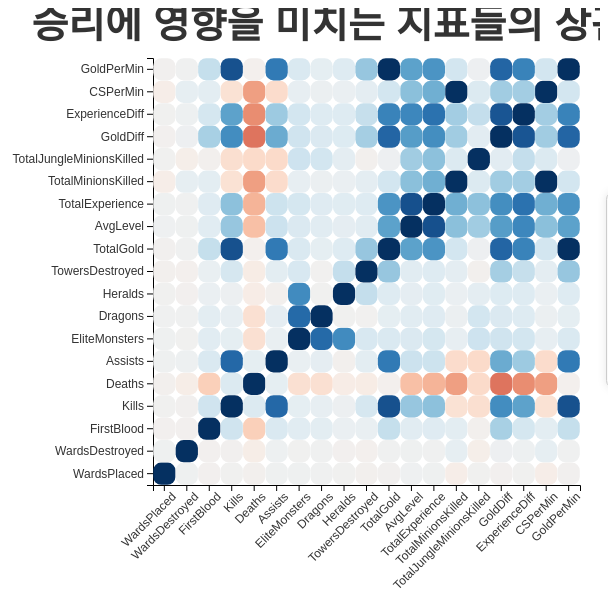
D3 v7 page, settled after 360 driven frames (6 s of simulated time); the page loaded 1 data file(s).


      const margin = { top: 50, right: 20, bottom: 150, left: 150 };
      const width = (window.innerWidth - margin.left - margin.right) / 2;
      const height = width;

      // 한글 번역 맵
      const translationMap = {
        GoldPerMin: "분당 골드",
        CSPerMin: "분당 CS",
        ExperienceDiff: "경험치 차이",
        GoldDiff: "골드 차이",
        TotalJungleMinionsKilled: "총 정글 몬스터 처치 수",
        TotalMinionsKilled: "총 CS",
        TotalExperience: "총 경험치",
        AvgLevel: "평균 레벨",
        TotalGold: "총 골드",
        TowersDestroyed: "파괴된 포탑 수",
        Heralds: "전령 처치 수",
        Dragons: "용 처치 수",
        EliteMonsters: "엘리트 몬스터 처치 수",
        Assists: "어시스트",
        Deaths: "데스",
        Kills: "킬",
        FirstBlood: "퍼스트 블러드",
        WardsDestroyed: "파괴된 와드 수",
        WardsPlaced: "설치한 와드 수",
      };

      const svg = d3
        .select("#heatmap")
        .append("svg")
        .attr("width", width + margin.left + margin.right)
        .attr("height", height + margin.top + margin.bottom)
        .append("g")
        .attr("transform", `translate(${margin.left},${margin.top})`);

      const tooltip = d3
        .select("body")
        .append("div")
        .attr("class", "tooltip")
        .style("opacity", 0);

      let selectedCell = null;

      d3.csv("data2.csv").then((data) => {
        const attributes = Object.keys(data[0]).filter(
          (key) => key !== "gameId"
        );

        data.forEach((d) => {
          attributes.forEach((attr) => {
            d[attr] = +d[attr];
          });
        });

        // 정규화 함수 (LLM Generated)
        function normalize(data, attribute) {
          const max = d3.max(data, (d) => d[attribute]);
          const min = d3.min(data, (d) => d[attribute]);
          return data.map((d) => ({
            ...d,
            [attribute]: (d[attribute] - min) / (max - min),
            [`${attribute}_actual`]: d[attribute],
          }));
        }

        attributes.forEach((attr) => {
          data = normalize(data, attr);
        });

        const correlationMatrix = calculateCorrelationMatrix(data, attributes);

        const colorScale = d3
          .scaleSequential(d3.interpolateRdBu)
          .domain([-1, 1]);

        const x = d3
          .scaleBand()
          .range([0, width])
          .domain(attributes)
          .padding(0.01);
        const xAxis = svg
          .append("g")
          .attr("transform", `translate(0, ${height})`)
          .call(d3.axisBottom(x))
          .selectAll("text")
          .attr("class", "axis-label x-label")
          .attr("transform", "rotate(-45)")
          .style("text-anchor", "end");

        const y = d3
          .scaleBand()
          .range([height, 0])
          .domain(attributes)
          .padding(0.01);
        const yAxis = svg
          .append("g")
          .call(d3.axisLeft(y))
          .selectAll("text")
          .attr("class", "axis-label y-label");

        svg
          .selectAll()
          .data(correlationMatrix)
          .enter()
          .append("rect")
          .attr("x", (d) => x(d.attribute1))
          .attr("y", (d) => y(d.attribute2))
          .attr("width", x.bandwidth())
          .attr("height", y.bandwidth())
          .attr("class", "cell")
          .attr("rx", 8)
          .attr("ry", 8)
          .style("fill", (d) => colorScale(d.value))
          .style("stroke-width", 1)
          .style("stroke", "none")
          .on("mouseover", function (event, d) {
            tooltip.transition().duration(200).style("opacity", 0.9);
            tooltip
              .html(`Value: ${d.value.toFixed(2)}`)
              .style("left", event.pageX + 5 + "px")
              .style("top", event.pageY - 28 + "px");
            d3.select(this)
              .raise()
              .style("stroke", "black")
              .style("stroke-width", 4);
          })
          .on("mouseout", function (event, d) {
            tooltip.transition().duration(500).style("opacity", 0);
            d3.select(this).style("stroke", "none").style("stroke-width", 1);
          })

          .on("click", function (event, d) {
            if (selectedCell) {
              d3.selectAll(".axis-label").classed("highlight", false);
            }
            const isSameCell = selectedCell === this;
            selectedCell = isSameCell ? null : this;

            if (selectedCell) {
              d3.selectAll(".x-label")
                .filter(function () {
                  return d3.select(this).text() === d.attribute1;
                })
                .classed("highlight", true);

              d3.selectAll(".y-label")
                .filter(function () {
                  return d3.select(this).text() === d.attribute2;
                })
                .classed("highlight", true);
            }
            showDetails(d, data);
          });

        svg
          .append("text")
          .attr("class", "title")
          .attr("x", width / 2)
          .attr("y", -20)
          .text("승리에 영향을 미치는 지표들의 상관관계");
      });

      // 상관계수 계산 함수 (LLM Generated)
      function calculateCorrelationMatrix(data, attributes) {
        const n = attributes.length;
        const matrix = [];

        for (let i = 0; i < n; i++) {
          for (let j = 0; j < n; j++) {
            const attribute1 = attributes[i];
            const attribute2 = attributes[j];
            const value = calculateCorrelation(data, attribute1, attribute2);
            matrix.push({ attribute1, attribute2, value });
          }
        }
        return matrix;
      }

      function calculateCorrelation(data, attr1, attr2) {
        const mean1 = d3.mean(data, (d) => d[attr1]);
        const mean2 = d3.mean(data, (d) => d[attr2]);
        const numerator = d3.sum(
          data,
          (d) => (d[attr1] - mean1) * (d[attr2] - mean2)
        );
        const denominator = Math.sqrt(
          d3.sum(data, (d) => Math.pow(d[attr1] - mean1, 2)) *
            d3.sum(data, (d) => Math.pow(d[attr2] - mean2, 2))
        );
        return numerator / denominator;
      }

      function showDetails(d, data) {
        const detailsDiv = document.getElementById("details");
        const xActual = data.find((item) => item[d.attribute1 + "_actual"]);
        const yActual = data.find((item) => item[d.attribute2 + "_actual"]);
        detailsDiv.innerHTML = `
          <h3>상세 정보</h3>
          <p><strong>X축:</strong> ${
            translationMap[d.attribute1] || d.attribute1
          }</p>
          <p><strong>X축 실제 값:</strong> ${
            xActual[d.attribute1 + "_actual"]
          }</p>
          <p><strong>Y축:</strong> ${
            translationMap[d.attribute2] || d.attribute2
          }</p>
          <p><strong>Y축 실제 값:</strong> ${
            yActual[d.attribute2 + "_actual"]
          }</p>
          <p><strong>상관 계수:</strong> ${d.value.toFixed(2)}</p>
        `;
      }
    

### data: data2.csv
gameId, WardsPlaced, WardsDestroyed, FirstBlood, Kills, Deaths, Assists, EliteMonsters, Dragons, Heralds, TowersDestroyed, TotalGold, AvgLevel, TotalExperience, TotalMinionsKilled, TotalJungleMinionsKilled, GoldDiff, ExperienceDiff, CSPerMin, GoldPerMin
4519157822, 15.0, 6.0, 0.0, 6.0, 9.0, 8.0, 0.0, 0.0, 0.0, 0.0, 16567, 6.8, 17047, 197.0, 55.0, -643.0, 8.0, 19.7, 1657
4523371949, 12.0, 1.0, 1.0, 5.0, 5.0, 2.0, 2.0, 1.0, 1.0, 1.0, 17620, 6.8, 17438, 240.0, 52.0, 2908, 1173, 24.0, 1762
4521474530, 15.0, 3.0, 1.0, 11.0, 7.0, 14.0, 0.0, 0.0, 0.0, 0.0, 17285, 6.8, 17254, 203.0, 28.0, 1172, 1033, 20.3, 1728
4524384067, 15.0, 2.0, 1.0, 5.0, 4.0, 10.0, 0.0, 0.0, 0.0, 0.0, 16478, 7.0, 17961, 235.0, 47.0, 1321, 7.0, 23.5, 1648
4436033771, 17.0, 2.0, 1.0, 6.0, 6.0, 7.0, 1.0, 1.0, 0.0, 0.0, 17404, 7.0, 18313, 225.0, 67.0, 1004, -230.0, 22.5, 1740
4475365709, 18.0, 0.0, 0.0, 5.0, 3.0, 6.0, 1.0, 1.0, 0.0, 0.0, 15899, 7.0, 18161, 225.0, 42.0, 698.0, 101.0, 22.5, 1590
4493010632, 18.0, 3.0, 1.0, 7.0, 6.0, 7.0, 1.0, 1.0, 0.0, 0.0, 16874, 6.8, 16967, 225.0, 53.0, 2411, 1563, 22.5, 1687
4496759358, 15.0, 0.0, 1.0, 13.0, 5.0, 11.0, 1.0, 1.0, 0.0, 0.0, 17920, 6.6, 16938, 157.0, 54.0, 2615, 800.0, 15.7, 1792
4443048030, 15.0, 2.0, 1.0, 7.0, 7.0, 5.0, 2.0, 1.0, 1.0, 0.0, 18380, 7.2, 19298, 240.0, 53.0, 1979, 771.0, 24.0, 1838
4509433346, 13.0, 1.0, 1.0, 4.0, 5.0, 5.0, 1.0, 1.0, 0.0, 0.0, 15057, 6.8, 16805, 220.0, 39.0, -1548, -1574, 22.0, 1506
4452162573, 15.0, 2.0, 0.0, 4.0, 4.0, 5.0, 1.0, 1.0, 0.0, 0.0, 15143, 7.2, 18196, 216.0, 51.0, -331.0, 1585, 21.6, 1514
4453038156, 17.0, 1.0, 0.0, 11.0, 11.0, 9.0, 0.0, 0.0, 0.0, 0.0, 18200, 7.0, 19142, 188.0, 52.0, 1505, 635.0, 18.8, 1820
4515594785, 18.0, 1.0, 1.0, 7.0, 1.0, 11.0, 1.0, 1.0, 0.0, 0.0, 17865, 7.4, 19102, 238.0, 53.0, 3274, 1659, 23.8, 1786
4524924257, 20.0, 3.0, 1.0, 9.0, 4.0, 11.0, 0.0, 0.0, 0.0, 0.0, 18393, 7.2, 18354, 229.0, 51.0, 3414, 1141, 22.9, 1839
4516505202, 15.0, 3.0, 1.0, 4.0, 4.0, 4.0, 0.0, 0.0, 0.0, 0.0, 15722, 6.8, 17896, 224.0, 51.0, -470.0, -187.0, 22.4, 1572
4482120064, 18.0, 3.0, 1.0, 7.0, 3.0, 13.0, 0.0, 0.0, 0.0, 0.0, 17011, 7.2, 18778, 237.0, 51.0, 1996, 1804, 23.7, 1701
4523758462, 14.0, 1.0, 1.0, 10.0, 2.0, 8.0, 0.0, 0.0, 0.0, 0.0, 19733, 7.6, 20862, 263.0, 56.0, 5228, 3378, 26.3, 1973
4503636905, 17.0, 14.0, 1.0, 7.0, 3.0, 6.0, 0.0, 0.0, 0.0, 0.0, 16827, 6.8, 18233, 218.0, 53.0, 1975, 1345, 21.8, 1683
4486384947, 21.0, 4.0, 1.0, 5.0, 4.0, 11.0, 0.0, 0.0, 0.0, 0.0, 16282, 6.8, 17378, 213.0, 49.0, 882.0, 512.0, 21.3, 1628
4457103291, 15.0, 1.0, 1.0, 9.0, 5.0, 9.0, 0.0, 0.0, 0.0, 0.0, 18149, 7.4, 20697, 219.0, 56.0, 3155, 2773, 21.9, 1815
4472164226, 14.0, 3.0, 1.0, 11.0, 6.0, 15.0, 1.0, 1.0, 0.0, 0.0, 18606, 7.2, 19254, 214.0, 45.0, 2526, 1625, 21.4, 1861
4445294621, 15.0, 3.0, 1.0, 13.0, 4.0, 14.0, 1.0, 1.0, 0.0, 0.0, 18713, 7.2, 19766, 209.0, 45.0, 2835, 2821, 20.9, 1871
4480384157, 16.0, 3.0, 1.0, 6.0, 4.0, 10.0, 1.0, 1.0, 0.0, 0.0, 17027, 7.0, 18129, 231.0, 60.0, 1254, 567.0, 23.1, 1703
4520898233, 15.0, 3.0, 1.0, 3.0, 4.0, 3.0, 0.0, 0.0, 0.0, 0.0, 15500, 7.0, 17936, 220.0, 64.0, -406.0, -1283, 22.0, 1550
4522124566, 33.0, 3.0, 0.0, 6.0, 9.0, 10.0, 0.0, 0.0, 0.0, 0.0, 16515, 6.8, 17223, 208.0, 45.0, -1020, 493.0, 20.8, 1652
4523978853, 19.0, 2.0, 1.0, 8.0, 4.0, 13.0, 1.0, 1.0, 0.0, 0.0, 17887, 7.0, 17114, 221.0, 36.0, 2472, 1067, 22.1, 1789
4507834811, 18.0, 1.0, 0.0, 8.0, 6.0, 9.0, 1.0, 1.0, 0.0, 0.0, 17178, 7.0, 17854, 209.0, 44.0, 1260, -55.0, 20.9, 1718
4501319968, 14.0, 4.0, 0.0, 4.0, 7.0, 2.0, 1.0, 1.0, 0.0, 0.0, 15369, 6.6, 16967, 202.0, 49.0, -1857, -2015, 20.2, 1537
4519148589, 65.0, 3.0, 0.0, 6.0, 8.0, 11.0, 0.0, 0.0, 0.0, 0.0, 16154, 6.8, 17849, 223.0, 40.0, -1320, 413.0, 22.3, 1615
4484877784, 18.0, 3.0, 1.0, 8.0, 3.0, 12.0, 0.0, 0.0, 0.0, 0.0, 18187, 7.4, 19621, 225.0, 52.0, 3282, 1647, 22.5, 1819
4466931235, 22.0, 7.0, 1.0, 9.0, 4.0, 10.0, 1.0, 1.0, 0.0, 0.0, 18132, 7.0, 18076, 228.0, 40.0, 2883, 2111, 22.8, 1813
4524189570, 17.0, 4.0, 1.0, 5.0, 2.0, 6.0, 2.0, 1.0, 1.0, 0.0, 16053, 6.8, 17406, 218.0, 51.0, 1703, 1696, 21.8, 1605
4503380070, 19.0, 2.0, 1.0, 4.0, 6.0, 4.0, 1.0, 1.0, 0.0, 0.0, 15830, 6.8, 17074, 206.0, 44.0, -608.0, 85.0, 20.6, 1583
4497858921, 14.0, 1.0, 0.0, 4.0, 5.0, 4.0, 1.0, 1.0, 0.0, 0.0, 15563, 6.8, 16714, 222.0, 38.0, -71.0, 359.0, 22.2, 1556
4509242024, 40.0, 2.0, 0.0, 6.0, 4.0, 4.0, 0.0, 0.0, 0.0, 0.0, 16085, 7.4, 19076, 204.0, 56.0, 275.0, 872.0, 20.4, 1608
4524296550, 17.0, 2.0, 1.0, 4.0, 3.0, 7.0, 2.0, 1.0, 1.0, 0.0, 15790, 6.8, 16444, 218.0, 50.0, 809.0, -638.0, 21.8, 1579
4516034199, 14.0, 2.0, 1.0, 8.0, 2.0, 5.0, 0.0, 0.0, 0.0, 0.0, 18192, 7.4, 20401, 234.0, 64.0, 2771, 1125, 23.4, 1819
4504386463, 40.0, 4.0, 0.0, 6.0, 5.0, 6.0, 1.0, 1.0, 0.0, 0.0, 17395, 7.0, 18952, 214.0, 67.0, 1730, 1236, 21.4, 1740
4523799496, 18.0, 1.0, 1.0, 9.0, 7.0, 9.0, 1.0, 1.0, 0.0, 0.0, 18432, 7.0, 18232, 227.0, 40.0, 904.0, -1377, 22.7, 1843
4379931850, 36.0, 3.0, 1.0, 6.0, 3.0, 6.0, 1.0, 1.0, 0.0, 0.0, 16715, 7.0, 18195, 236.0, 44.0, 1683, 1363, 23.6, 1672
4523858150, 41.0, 0.0, 1.0, 11.0, 4.0, 16.0, 1.0, 1.0, 0.0, 0.0, 18508, 7.2, 19195, 213.0, 39.0, 3025, 1833, 21.3, 1851
4459778854, 36.0, 1.0, 0.0, 10.0, 6.0, 12.0, 0.0, 0.0, 0.0, 0.0, 19226, 7.4, 20118, 231.0, 44.0, 3004, 2300, 23.1, 1923
4499523222, 18.0, 3.0, 0.0, 9.0, 6.0, 14.0, 1.0, 1.0, 0.0, 0.0, 16945, 6.8, 17806, 204.0, 36.0, 1574, 761.0, 20.4, 1694
4477029310, 12.0, 2.0, 1.0, 5.0, 5.0, 3.0, 0.0, 0.0, 0.0, 0.0, 15000, 6.6, 16493, 233.0, 16.0, -1036, -1423, 23.3, 1500
4525037711, 39.0, 4.0, 0.0, 4.0, 3.0, 2.0, 1.0, 1.0, 0.0, 0.0, 15872, 7.0, 18657, 243.0, 49.0, -16.0, -433.0, 24.3, 1587
4459414345, 12.0, 1.0, 1.0, 10.0, 1.0, 6.0, 1.0, 0.0, 1.0, 1.0, 19311, 7.2, 19708, 247.0, 56.0, 6386, 4210, 24.7, 1931
4505664040, 14.0, 4.0, 1.0, 11.0, 2.0, 9.0, 0.0, 0.0, 0.0, 0.0, 19250, 7.6, 19703, 251.0, 48.0, 5096, 3310, 25.1, 1925
4439587692, 19.0, 1.0, 1.0, 8.0, 4.0, 5.0, 1.0, 1.0, 0.0, 1.0, 18355, 7.0, 18790, 218.0, 54.0, 2756, 1683, 21.8, 1836
4508000311, 15.0, 2.0, 0.0, 2.0, 3.0, 2.0, 1.0, 0.0, 1.0, 0.0, 13978, 6.6, 16429, 180.0, 44.0, -977.0, -1025, 18.0, 1398
… [head cut at 6 KiB]